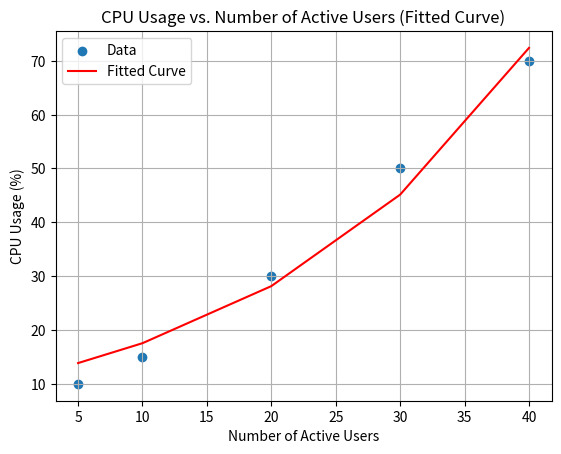

Source code (Python):
import sympy
import statistics as st
import math

import sympy as sp
m, b = sp.symbols('m b')
eq1 = sp.Eq(m*11 + b,120)
eq2 = sp.Eq(m*19 + b,150)
eq3 = sp.Eq(m*35 + b,180)
eq4 = sp.Eq(m*43 + b,210)
eq5 = sp.Eq(m*72 + b,240)
ans = sp.solve((eq1,eq2,eq3,eq4,eq5),(m,b))
print(ans)

ans1 = sp.solve((eq1,eq5),(m,b))
ans2 = sp.solve((eq2,eq4),(m,b))
ans3 = sp.solve((eq1,eq3),(m,b))
print(ans1)
print(ans2)
print(ans3)

usuarios = [10, 12, 13, 15, 25, 22, 18, 15, 20, 28, 30]
print("a media de usuarios ativos é {}".format(st.mean(usuarios)))
print("a mediana de usuários ativos é {}".format(st.median(usuarios)))
print("O desvio padrão de usuarios ativos é {:.02f}".format(st.stdev(usuarios)))


cpu = [20.0, 25.2, 30.0, 45.1, 42.7, 33.6, 31.5, 45.0, 53.1, 60.2]
print("\na media de cpu usada ativos é {}".format(st.mean(cpu)))
print("a mediana de cpu usada ativos é {}".format(st.median(cpu)))
print("O desvio padrão de cpu usada ativos é {:.02f}".format(st.stdev(cpu)))

m, b = sp.symbols('m b')
eq1 = sp.Eq(m*10 + b,20.0)
eq2 = sp.Eq(m*12 + b,25.2)
eq3 = sp.Eq(m*25 + b,45.1)
eq4 = sp.Eq(m*22 + b,42.7)
eq5 = sp.Eq(m*18 + b,33.6)
eq6 = sp.Eq(m*15 + b,31.5)
eq7 = sp.Eq(m*20 + b,45.0)
eq8 = sp.Eq(m*28 + b,53.1)
eq9 = sp.Eq(m*30 + b,60.2)
ans = sp.solve((eq1,eq2,eq3,eq4,eq5,eq6,eq7,eq8,eq9),(m,b))
print("\nNão tem relação linear pois resolvendo o sistema das equações descritas, o resultado é", ans)

ans1 = sp.solve((eq1,eq5),(m,b))
ans2 = sp.solve((eq2,eq4),(m,b))
ans3 = sp.solve((eq1,eq3),(m,b))
ans4 = sp.solve((eq5,eq9),(m,b))
ans5 = sp.solve((eq6,eq8),(m,b))
ans6 = sp.solve((eq7,eq1),(m,b))
print("\nLinhas de melhores ajustes: ",ans1,ans2,ans3,ans4,ans5,ans6)

x, y = sp.symbols('x y')
eq1 = sp.Eq(3*x + 1.7,y)
solve = sp.solve(eq1.subs(x, 20), y)
print("\nA previsão de quando usuarios é 20 é: {:.02f}".format(solve[0]), '% da CPU')

print("A relação não linear entre o uso da CPU e os usuários ativos pode ocorrer devido ao fato de ao decorrer do tempo, o numero de usuários ativos pode não ser um numero escrito na forma ax+b para chegar no valor de y, isso significa que eles não tem uma relação de linearidade.")

a, b = sp.symbols('a b')
ep1 = sp.Eq(a * (math.e**(b * 5)),10)
ep2 = sp.Eq(a * (math.e**(b * 10)),15)
ep3 = sp.Eq(a * (math.e**(b * 20)),30)
ep4 = sp.Eq(a * (math.e**(b * 30)),50)
ep5 = sp.Eq(a * (math.e**(b * 40)),70)

resposta = sp.solve((ep1,ep2),(a,b))
print(resposta)

import numpy as np
import matplotlib.pyplot as plt
from scipy.optimize import curve_fit

users = np.array([5, 10, 20, 30, 40])
cpu_usage = np.array([10, 15, 30, 50, 70])

def exponential_function(U, a, b):
 return a * np.exp(b * U)
params, covariance = curve_fit(exponential_function, users, cpu_usage, maxfev = 5000)
a_fit, b_fit = params
predicted_cpu_usage = exponential_function(users, a_fit, b_fit)
print("Fitted Parameters:")

print("a:", a_fit)
print("b:", b_fit)

plt.scatter(users, cpu_usage, label='Data')

plt.plot(users, predicted_cpu_usage, label='Fitted Curve', color='red')

plt.xlabel('Number of Active Users')
plt.ylabel('CPU Usage (%)')

plt.legend()

plt.title('CPU Usage vs. Number of Active Users (Fitted Curve)')

plt.grid()
plt.show()
